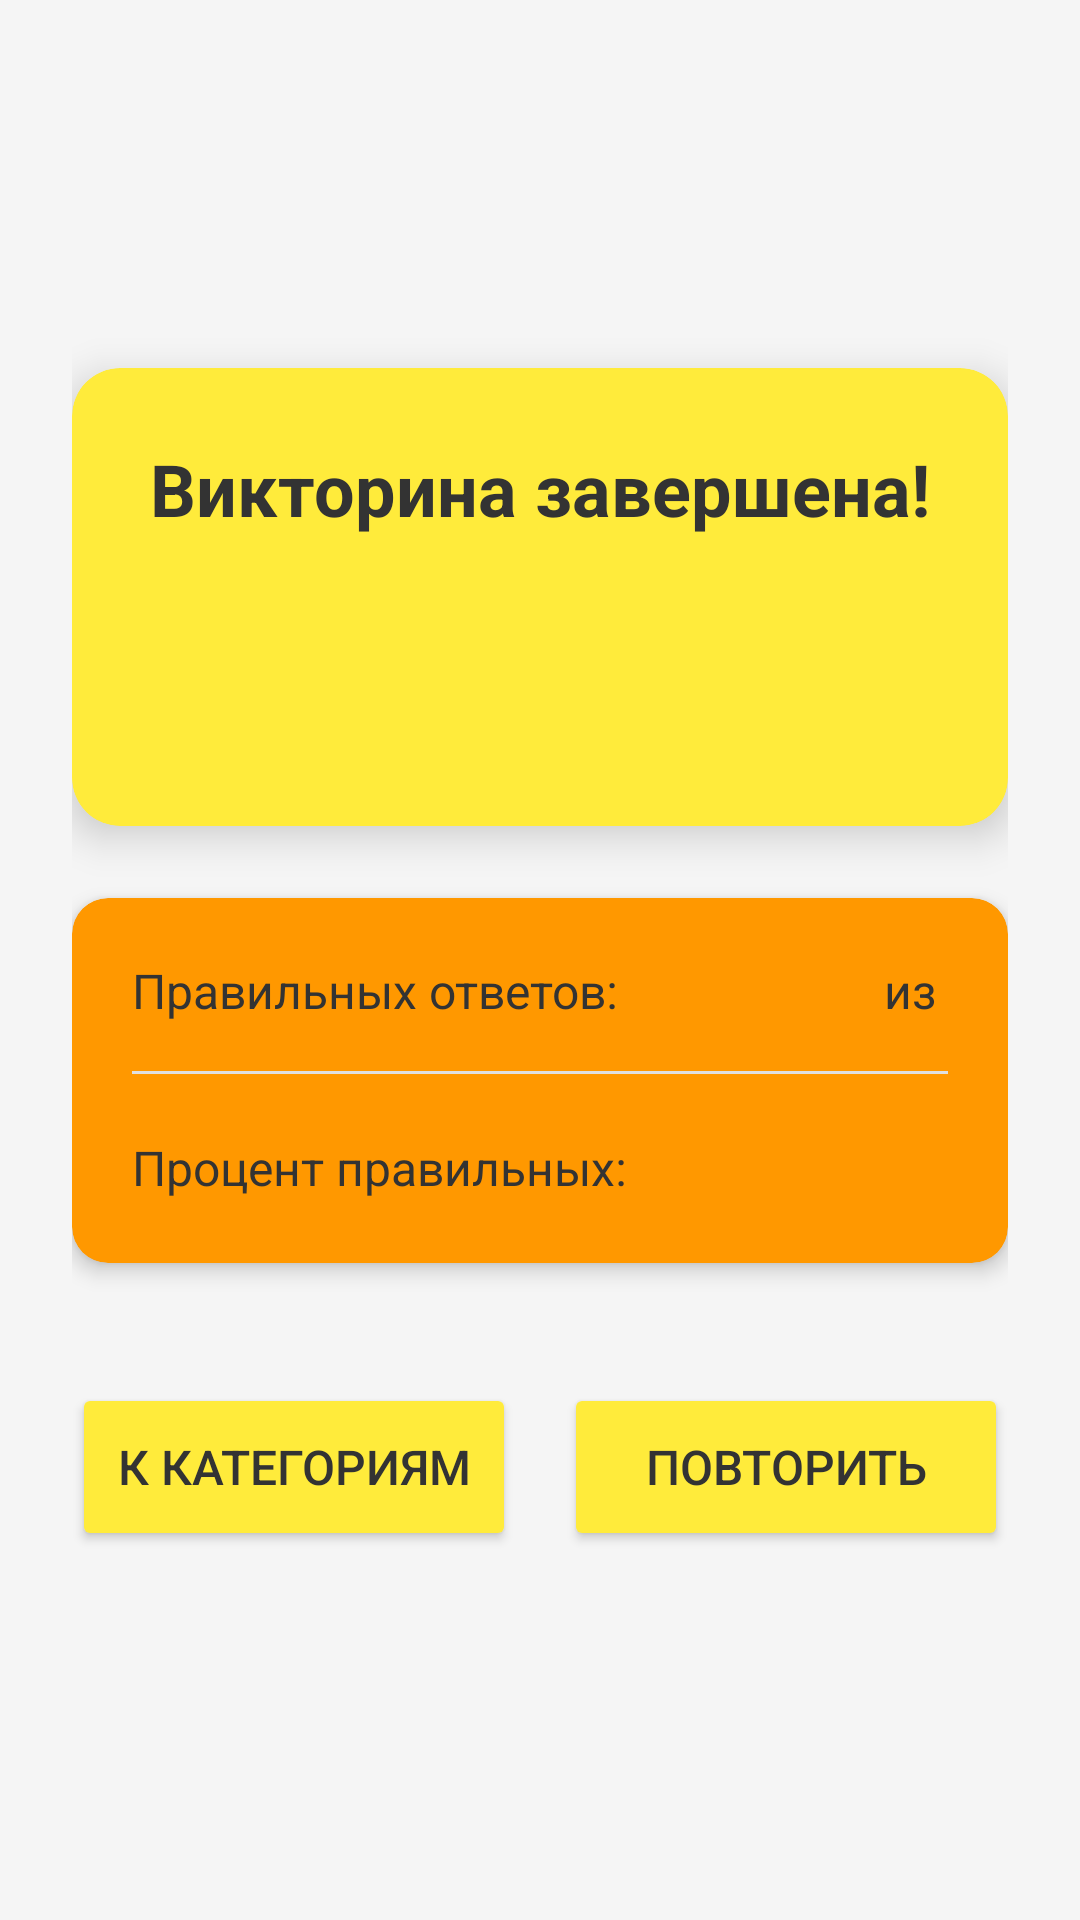

Produce the Android XML layout that renders to this screen, including the resource entries it uses.
<!-- AndroidManifest.xml: application theme Theme.PAPERKA20 -->
<!-- res/layout/activity_quiz_result.xml -->
<?xml version="1.0" encoding="utf-8"?>
<LinearLayout xmlns:android="http://schemas.android.com/apk/res/android"
    xmlns:app="http://schemas.android.com/apk/res-auto"
    android:layout_width="match_parent"
    android:layout_height="match_parent"
    android:orientation="vertical"
    android:background="#F5F5F5"
    android:padding="24dp"
    android:gravity="center">

    <androidx.cardview.widget.CardView
        android:layout_width="match_parent"
        android:layout_height="wrap_content"
        android:layout_marginBottom="24dp"
        app:cardCornerRadius="16dp"
        app:cardElevation="8dp"
        app:cardBackgroundColor="@color/yellow_category">

        <LinearLayout
            android:layout_width="match_parent"
            android:layout_height="wrap_content"
            android:orientation="vertical"
            android:padding="24dp"
            android:gravity="center">

            <TextView
                android:layout_width="wrap_content"
                android:layout_height="wrap_content"
                android:text="Викторина завершена!"
                android:textSize="24sp"
                android:textStyle="bold"
                android:textColor="#333333"
                android:layout_marginBottom="16dp" />

            <TextView
                android:id="@+id/categoryNameText"
                android:layout_width="wrap_content"
                android:layout_height="wrap_content"
                android:textSize="18sp"
                android:textColor="#666666"
                android:layout_marginBottom="32dp" />

        </LinearLayout>

    </androidx.cardview.widget.CardView>

    <androidx.cardview.widget.CardView
        android:layout_width="match_parent"
        android:layout_height="wrap_content"
        android:layout_marginBottom="16dp"
        app:cardCornerRadius="12dp"
        app:cardElevation="4dp"
        app:cardBackgroundColor="@color/orange_result">

        <LinearLayout
            android:layout_width="match_parent"
            android:layout_height="wrap_content"
            android:orientation="vertical"
            android:padding="20dp">

            <LinearLayout
                android:layout_width="match_parent"
                android:layout_height="wrap_content"
                android:orientation="horizontal"
                android:layout_marginBottom="16dp">

                <TextView
                    android:layout_width="0dp"
                    android:layout_height="wrap_content"
                    android:layout_weight="1"
                    android:text="Правильных ответов:"
                    android:textSize="16sp"
                    android:textColor="#333333" />

                <TextView
                    android:id="@+id/correctAnswersText"
                    android:layout_width="wrap_content"
                    android:layout_height="wrap_content"
                    android:textSize="16sp"
                    android:textStyle="bold"
                    android:textColor="#000000" />

                <TextView
                    android:layout_width="wrap_content"
                    android:layout_height="wrap_content"
                    android:text=" из "
                    android:textSize="16sp"
                    android:textColor="#333333" />

                <TextView
                    android:id="@+id/totalQuestionsText"
                    android:layout_width="wrap_content"
                    android:layout_height="wrap_content"
                    android:textSize="16sp"
                    android:textStyle="bold"
                    android:textColor="#333333" />

            </LinearLayout>

            <View
                android:layout_width="match_parent"
                android:layout_height="1dp"
                android:background="#E0E0E0"
                android:layout_marginBottom="16dp" />

            <LinearLayout
                android:layout_width="match_parent"
                android:layout_height="wrap_content"
                android:orientation="horizontal">

                <TextView
                    android:layout_width="0dp"
                    android:layout_height="wrap_content"
                    android:layout_weight="1"
                    android:text="Процент правильных:"
                    android:textSize="16sp"
                    android:textColor="#333333" />

                <TextView
                    android:id="@+id/percentageText"
                    android:layout_width="wrap_content"
                    android:layout_height="wrap_content"
                    android:textSize="20sp"
                    android:textStyle="bold"
                    android:textColor="#000000" />

            </LinearLayout>

        </LinearLayout>

    </androidx.cardview.widget.CardView>

    <LinearLayout
        android:layout_width="match_parent"
        android:layout_height="wrap_content"
        android:orientation="horizontal"
        android:layout_marginTop="24dp">

        <Button
            android:id="@+id/backToCategoriesButton"
            android:layout_width="0dp"
            android:layout_height="wrap_content"
            android:layout_weight="1"
            android:layout_marginEnd="8dp"
            android:text="К категориям"
            android:textSize="16sp"
            android:minHeight="56dp"
            android:backgroundTint="@color/yellow_category"
            android:textColor="#333333" />

        <Button
            android:id="@+id/playAgainButton"
            android:layout_width="0dp"
            android:layout_height="wrap_content"
            android:layout_weight="1"
            android:layout_marginStart="8dp"
            android:text="Повторить"
            android:textSize="16sp"
            android:minHeight="56dp"
            android:backgroundTint="@color/yellow_category"
            android:textColor="#333333" />

    </LinearLayout>

</LinearLayout>
<!-- resources referenced by this layout -->
<resources>
  <color name="orange_result">#FF9800</color>
  <color name="yellow_category">#FFEB3B</color>
  <style name="Theme.PAPERKA20" parent="Theme.MaterialComponents.DayNight.DarkActionBar">
          
          <item name="colorPrimary">@color/purple_500</item>
          <item name="colorPrimaryVariant">@color/purple_700</item>
          <item name="colorOnPrimary">@color/white</item>
          
          <item name="colorSecondary">@color/teal_200</item>
          <item name="colorSecondaryVariant">@color/teal_700</item>
          <item name="colorOnSecondary">@color/black</item>
          
          <item name="android:statusBarColor" tools:targetApi="l">@android:color/transparent</item>
          <item name="android:navigationBarColor" tools:targetApi="o">@android:color/transparent</item>
          <item name="android:enforceStatusBarContrast" tools:targetApi="q">false</item>
          <item name="android:enforceNavigationBarContrast" tools:targetApi="q">false</item>
          
          <item name="android:windowLayoutInDisplayCutoutMode" tools:targetApi="p">shortEdges</item>
      </style>
  <color name="purple_500">#F3DA91</color>
  <color name="purple_700">#F3DA91</color>
  <color name="white">#FDFCFC</color>
  <color name="teal_200">#F3DA91</color>
  <color name="teal_700">#F3DA91</color>
  <color name="black">#FF000000</color>
</resources>
